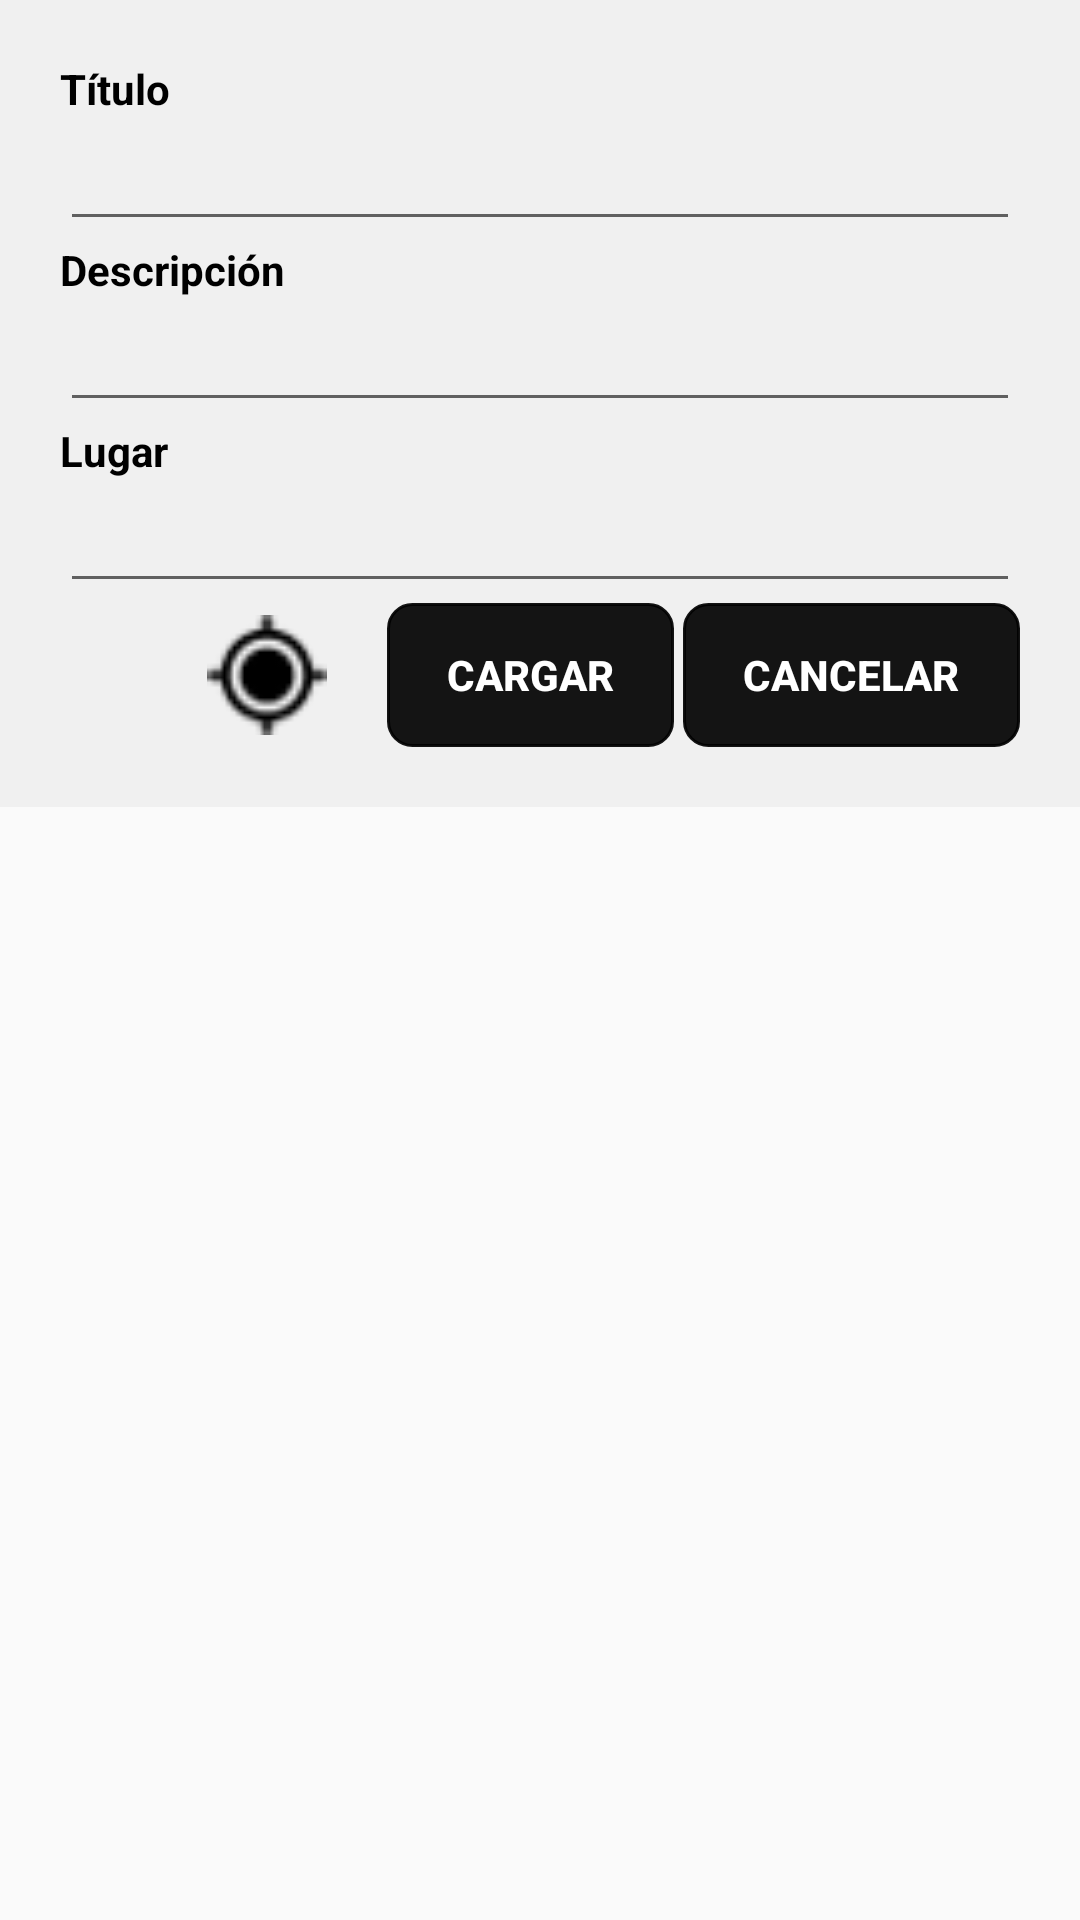

Write the Android layout XML for this screen, with the resource values it uses.
<!-- AndroidManifest.xml: application theme AppTheme -->
<!-- res/layout/activity_subir_multimedia.xml -->
<?xml version="1.0" encoding="utf-8"?>
<ScrollView xmlns:android="http://schemas.android.com/apk/res/android"
    android:layout_width="match_parent"
    android:layout_height="match_parent">

    <RelativeLayout
        android:id="@+id/RelativeLayout01"
        android:layout_width="match_parent"
        android:layout_height="fill_parent">

        <LinearLayout
            android:id="@+id/LinearLayout02"
            android:layout_width="match_parent"
            android:layout_height="match_parent"
            android:orientation="vertical"
            android:background="@color/azul1"
            android:padding="20dp"
            android:paddingBottom="20dp">

        </LinearLayout>


        <LinearLayout
            android:id="@+id/LinearLayout01"
            android:layout_width="match_parent"
            android:layout_height="match_parent"
            android:orientation="vertical"
            android:background="@color/azul1"
            android:padding="20dp"
            android:paddingBottom="20dp">

            <WebView
                android:layout_width="0dp"
                android:layout_height="0dp"
                android:id="@+id/sf_webview_enviar">
            </WebView>

            <TextView
                android:layout_width="match_parent"
                android:layout_height="match_parent"
                android:textColor="@color/black"
                android:textStyle="bold"
                android:id="@+id/sf_textview_titulo"
                android:text="@string/etiquetaTituloMultimedia"/>


            <EditText
                android:layout_width="match_parent"
                android:layout_height="wrap_content"
                android:id="@+id/sf_edittex_titulo" />

            <TextView
                android:layout_width="match_parent"
                android:layout_height="match_parent"
                android:textColor="@color/black"
                android:textStyle="bold"
                android:id="@+id/sf_textview_descripcion"
                android:text="@string/etiquetaDescripcionMultimedia"/>


            <EditText
                android:layout_width="match_parent"
                android:layout_height="wrap_content"
                android:id="@+id/sf_editText_descripcion" />

            <TextView
                android:layout_width="match_parent"
                android:layout_height="match_parent"
                android:textColor="@color/black"
                android:textStyle="bold"
                android:id="@+id/sf_textview_lugar"
                android:text="@string/etiquetaLugarMultimedia"/>


            <EditText
                android:layout_width="match_parent"
                android:layout_height="wrap_content"
                android:id="@+id/sf_editText_lugar" />

            <LinearLayout
                android:layout_width="match_parent"
                android:layout_height="match_parent">


                <RelativeLayout
                    android:layout_width="match_parent"
                    android:layout_height="match_parent">

                    <Button
                        android:layout_width="wrap_content"
                        android:layout_height="wrap_content"
                        android:text="@string/botonCargarMultimedia"
                        android:paddingBottom="10dp"
                        android:paddingLeft="20dp"
                        android:paddingRight="20dp"
                        android:paddingTop="10dp"
                        android:shadowColor="#A8A8A8"
                        android:layout_marginRight="3dp"
                        android:id="@+id/sf_button_cargar"
                        android:textStyle="bold"
                        android:textColor="@color/white"
                        android:background="@drawable/buttonselect"
                        android:layout_alignParentBottom="true"
                        android:layout_toLeftOf="@+id/sf_button_cancelar"
                        android:layout_toStartOf="@+id/sf_button_cancelar" />

                    <Button
                        android:layout_width="wrap_content"
                        android:layout_height="wrap_content"
                        android:text="@string/botonCancelar"
                        android:id="@+id/sf_button_cancelar"
                        android:textStyle="bold"
                        android:paddingBottom="10dp"
                        android:paddingLeft="20dp"
                        android:paddingRight="20dp"
                        android:paddingTop="10dp"
                        android:shadowColor="#A8A8A8"
                        android:textColor="@color/white"
                        android:background="@drawable/buttonselect"
                        android:layout_gravity="center_horizontal"
                        android:layout_alignParentBottom="true"
                        android:layout_alignParentRight="true"
                        android:layout_alignParentEnd="true" />

                    <ImageView
                        android:layout_width="40dp"
                        android:layout_height="40dp"
                        android:id="@+id/sf_imageview_ubicacion"
                        android:src="@drawable/mylocation"
                        android:layout_centerVertical="true"
                        android:layout_toLeftOf="@+id/sf_button_cargar"
                        android:layout_toStartOf="@+id/sf_button_cargar"
                        android:layout_marginRight="20dp"/>

                </RelativeLayout>


            </LinearLayout>


        </LinearLayout>
    </RelativeLayout>

</ScrollView>
<!-- resources referenced by this layout -->
<resources>
  <item name="azul1" type="color">#F0F0F0</item>
  <item name="black" type="color">#000000</item>
  <item name="white" type="color">#FFFFFF</item>
  <!-- drawable buttonselect (drawable) -->
  <?xml version="1.0" encoding="utf-8"?>
  <selector xmlns:android="http://schemas.android.com/apk/res/android">
      <item android:drawable="@drawable/buttonshapeselect" android:state_pressed="true" />
      <item android:drawable="@drawable/buttonshapeselect" android:state_focused="true"/>
      <item android:drawable="@drawable/buttonshape" />
  </selector>
  <!-- drawable mylocation: png bitmap (drawable, 654 bytes) -->
  <string name="botonCancelar">Cancelar</string>
  <string name="botonCargarMultimedia">Cargar</string>
  <string name="etiquetaDescripcionMultimedia">Descripción</string>
  <string name="etiquetaLugarMultimedia">Lugar</string>
  <string name="etiquetaTituloMultimedia">Título</string>
  <style name="AppTheme" parent="Theme.AppCompat.Light.DarkActionBar">
          
          <item name="colorPrimary">@color/colorPrimary</item>
          <item name="colorPrimaryDark">@color/colorPrimaryDark</item>
          <item name="colorAccent">@color/colorAccent</item>
      </style>
  <!-- drawable buttonshapeselect (drawable) -->
  <?xml version="1.0" encoding="utf-8"?>
  <shape xmlns:android="http://schemas.android.com/apk/res/android" android:shape="rectangle" >
      <corners
          android:topLeftRadius="8dp"
          android:topRightRadius="8dp"
          android:bottomLeftRadius="8dp"
          android:bottomRightRadius="8dp"
          />
      <gradient
          android:gradientRadius="100"
          android:centerX="46%"
          android:centerY="50%"
          android:startColor="@color/azul3"
          android:endColor="@color/azul3"
          android:type="radial"
          />
      <padding
          android:left="0dp"
          android:top="0dp"
          android:right="0dp"
          android:bottom="0dp"
          />
      <stroke
          android:width="1dp"
          android:color="@color/azul3"
          />
  </shape>
  <!-- drawable buttonshape (drawable) -->
  <?xml version="1.0" encoding="utf-8"?>
  <shape xmlns:android="http://schemas.android.com/apk/res/android" android:shape="rectangle" >
      <corners
          android:topLeftRadius="8dp"
          android:topRightRadius="8dp"
          android:bottomLeftRadius="8dp"
          android:bottomRightRadius="8dp"
          />
      <gradient
          android:gradientRadius="100"
          android:centerX="46%"
          android:centerY="50%"
          android:startColor="@color/azul2"
          android:endColor="@color/azul2"
          android:type="radial"
          />
      <padding
          android:left="0dp"
          android:top="0dp"
          android:right="0dp"
          android:bottom="0dp"
          />
      <stroke
          android:width="1dp"
          android:color="@color/azul2"
          />
  </shape>
  <color name="colorPrimary">#3F51B5</color>
  <color name="colorPrimaryDark">#303F9F</color>
  <color name="colorAccent">#FF4081</color>
  <item name="azul3" type="color">#9a9e9d</item>
  <item name="azul2" type="color">#ea000000</item>
</resources>
